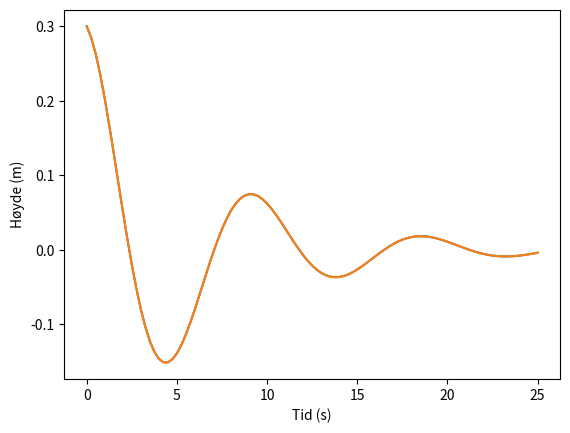

Here is the Python script that generated this plot:
# Oppgave 5.5 - Oscillerende fjær

import numpy as np
from matplotlib.pyplot import plot, xlabel, ylabel, show


def y(t):
    return A*np.exp(-gamma*t)*np.cos(np.sqrt(k/m)*t)


A = 0.3  # m
k = 4  # kg/s^2
gamma = 0.15  # s^-1
m = 9  # kg

start = 0
stop = 25
n = 101
dt = (stop-start)/(n - 1)


# Oppgave a)

t_array_old = np.zeros(n)
y_array_old = np.zeros(len(t_array_old))
for i in range(len(t_array_old)):
    t_array_old[i] = i*dt
    y_array_old[i] = y(t_array_old[i])


t_array = np.linspace(start,stop,n)
y_array = y(t_array)
plot(t_array, y_array)
plot(t_array_old, y_array_old)
xlabel('Tid (s)')
ylabel('Høyde (m)')
show()
print(y_array)

'''
Terminal> oscilating_spring.py"

Process finished with exit code 0

oscilating_spring.png (se vedlegg)
Plots fra oppgave a og b er like og gjør at grafene ligger oppå hverandre.
'''